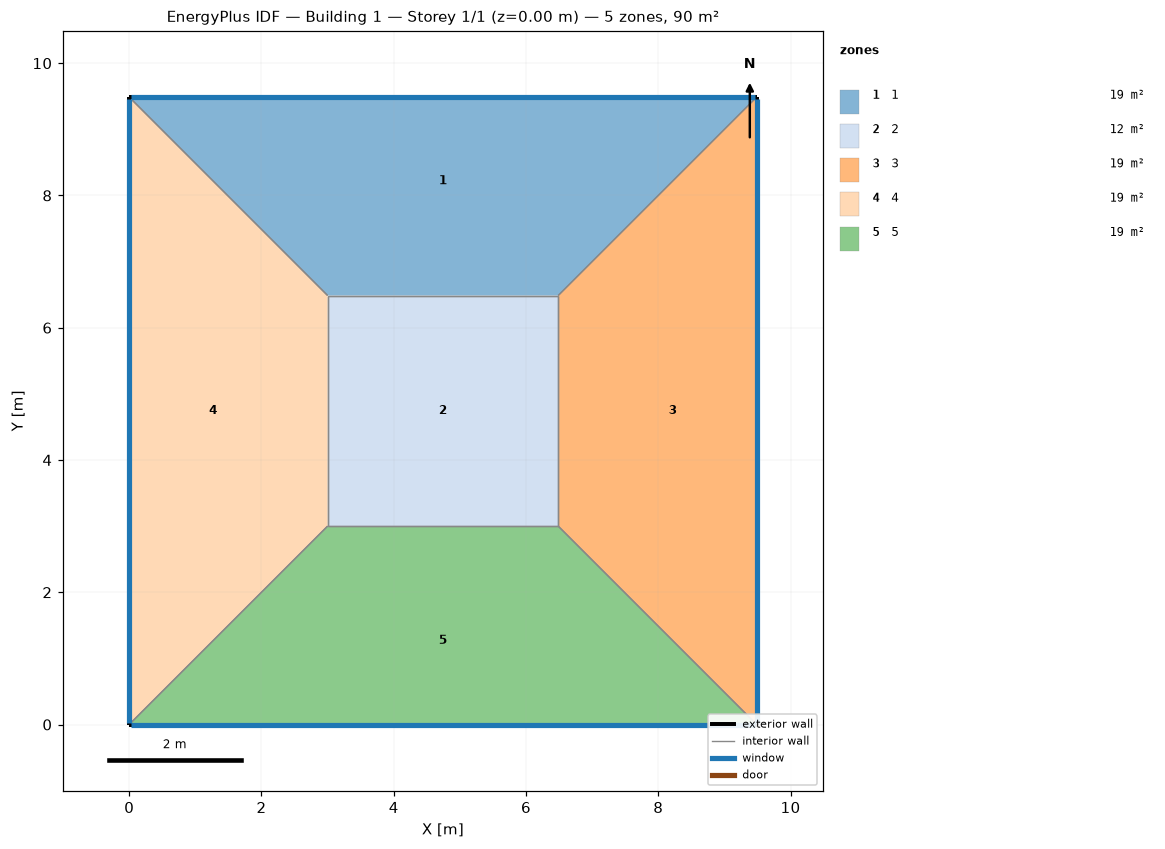
=== STOREY PLAN SPEC (per zone: floor XY polygon, exterior-wall plan segments, windows/doors) ===
zone 1: 1  (19.5 m²)
  floor: (0.00, 9.49) (9.49, 9.49) (6.49, 6.49) (3.00, 6.49)
  exterior wall: (9.49, 9.49) – (0.00, 9.49)  [9.5 m]
    window: (9.46, 9.49) – (0.03, 9.49)  [3.0 m²]
  interior walls: 3
zone 2: 2  (12.2 m²)
  floor: (3.00, 3.00) (3.00, 6.49) (6.49, 6.49) (6.49, 3.00)
  interior walls: 4
zone 3: 3  (19.5 m²)
  floor: (9.49, 9.49) (9.49, 0.00) (6.49, 3.00) (6.49, 6.49)
  exterior wall: (9.49, 0.00) – (9.49, 9.49)  [9.5 m]
    window: (9.49, 0.03) – (9.49, 9.46)  [3.0 m²]
  interior walls: 3
zone 4: 4  (19.5 m²)
  floor: (0.00, 0.00) (0.00, 9.49) (3.00, 6.49) (3.00, 3.00)
  exterior wall: (0.00, 9.49) – (0.00, 0.00)  [9.5 m]
    window: (0.00, 9.46) – (0.00, 0.03)  [3.0 m²]
  interior walls: 3
zone 5: 5  (19.5 m²)
  floor: (9.49, 0.00) (0.00, 0.00) (3.00, 3.00) (6.49, 3.00)
  exterior wall: (0.00, 0.00) – (9.49, 0.00)  [9.5 m]
    window: (0.03, 0.00) – (9.46, 0.00)  [3.0 m²]
  interior walls: 3

=== DERIVED (storey summary) ===
Building: Building 1
Storey: 1 of 1  (floor level z = 0.00 m)
Storey gross floor area: 90.0 m²
Zones on this storey: 5
  - 1: floor 19.5 m²; exterior wall 9.5 m (37.9 m²); 1 window(s) 3.0 m²; WWR 8.0%
  - 2: floor 12.2 m²
  - 3: floor 19.5 m²; exterior wall 9.5 m (37.9 m²); 1 window(s) 3.0 m²; WWR 8.0%
  - 4: floor 19.5 m²; exterior wall 9.5 m (37.9 m²); 1 window(s) 3.0 m²; WWR 8.0%
  - 5: floor 19.5 m²; exterior wall 9.5 m (37.9 m²); 1 window(s) 3.0 m²; WWR 8.0%
Zone adjacency (shared interzone walls):
  - 1 ↔ 2
  - 1 ↔ 3
  - 1 ↔ 4
  - 2 ↔ 3
  - 2 ↔ 4
  - 2 ↔ 5
  - 3 ↔ 5
  - 4 ↔ 5